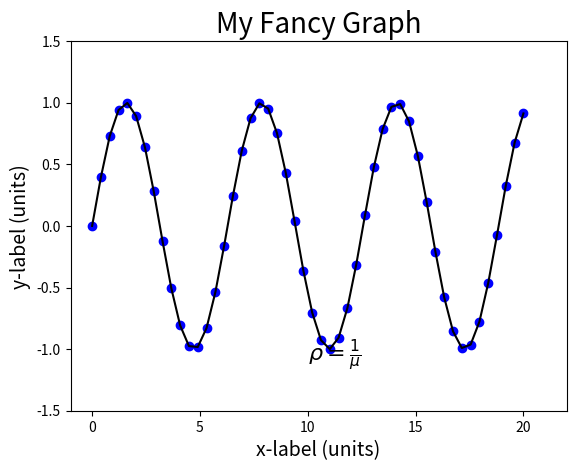

Source code (Python):
#!/usr/bin/python3

# run these commands in the shell to get a feel for plotting
# see here for more documentation:
# "http://matplotlib.org/users/pyplot_tutorial.html"

import numpy as np
import matplotlib.pyplot as plt

# creates range of points for dependent variable
# np.linspace(start, end, number of points)
x = np.linspace(0, 20, 50)

# can put any function that can handle arrays as second argument
plt.plot(x, np.sin(x),'bo')
plt.plot(x, np.sin(x),'k')

# make it pretty!!
plt.xlabel('x-label (units)', fontsize = 14)
plt.ylabel('y-label (units)', fontsize = 14)
plt.title('My Fancy Graph', fontsize = 20)

# start strings with "r" for raw string to interpret latex
# first numbers are location of text on graph
plt.text(10, -1.1, r'$\rho = \frac{1}{\mu}$', fontsize = 16)

plt.xlim(-1,22) # x-axis range
plt.ylim(-1.5,1.5) # y-axis range

plt.show()
#plt.errorbar(x, y, fmt = 'ro', xerr = xe, yerr = ye)
